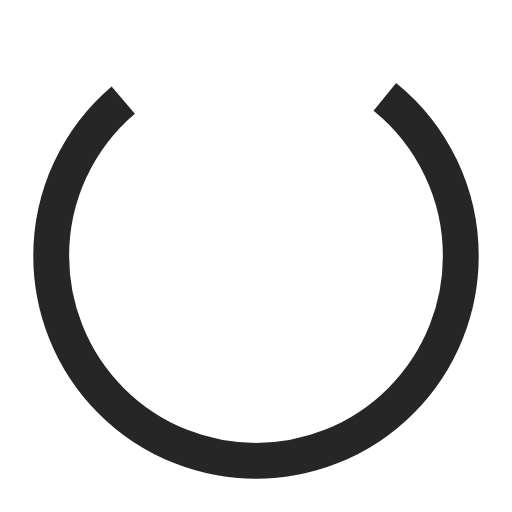
t = 0.00 s
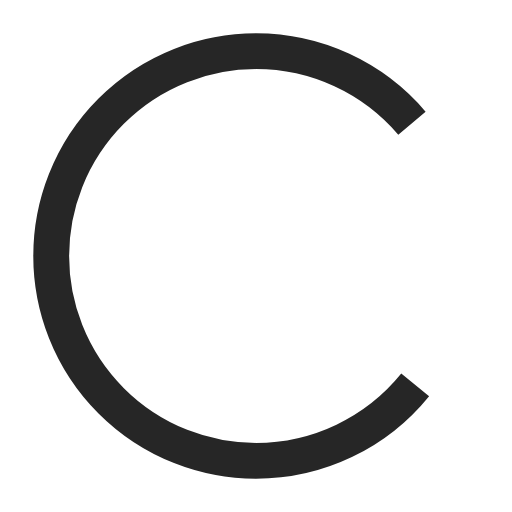
t = 0.25 s
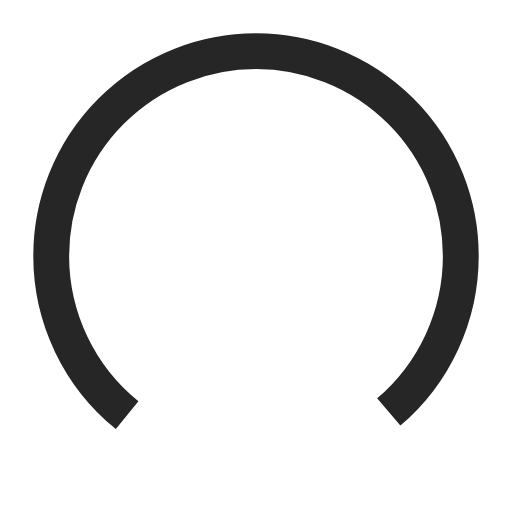
t = 0.50 s
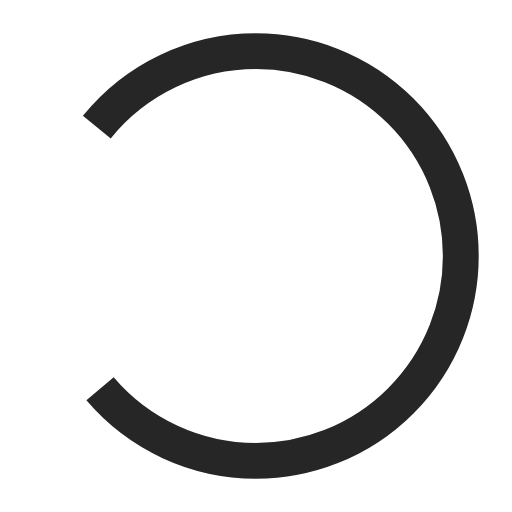
t = 0.75 s

The animated SVG that drew these frames (rendered in a browser with its animation timeline set to each time). Animation: 1 SMIL element (animateTransform=1); one cycle of 1.00 s, repeats indefinitely.

<?xml version="1.0" encoding="utf-8"?>
<svg xmlns="http://www.w3.org/2000/svg" xmlns:xlink="http://www.w3.org/1999/xlink" style="margin: auto; background: none;  display: block; shape-rendering: auto;" width="15" height="auto" viewBox="0 0 100 100" preserveAspectRatio="xMidYMid" >
<circle cx="50" cy="50" fill="none" stroke="#262626" stroke-width="7" r="40" stroke-dasharray="160.22122533307947 55.40707511102649">
  <animateTransform attributeName="transform" type="rotate" repeatCount="indefinite" dur="1s" values="0 50 50;360 50 50" keyTimes="0;1"></animateTransform>
</circle>
<!-- [ldio] generated by https://loading.io/ --></svg>